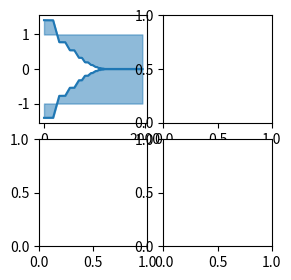

Here is the Python script that generated this plot: (Note: this script raises an exception after producing the figure.)
import math
import numpy as np
import matplotlib.pyplot as plt

maps = [
    {'name': 'Karakin',
     'map_size': 2,
     'num_players': 64,
     'bgimg': 'karakin_map.png',
     'phases': [{'delay': 60, 'wait': 120, 'move': 120, 'shrink': 0.55},
                {'delay':  0, 'wait': 120, 'move':  90, 'shrink': 0.70},
                {'delay':  0, 'wait':  90, 'move':  90, 'shrink': 0.60},
                {'delay':  0, 'wait':  60, 'move':  60, 'shrink': 0.60},
                {'delay':  0, 'wait':  60, 'move':  60, 'shrink': 0.60},
                {'delay':  0, 'wait':  30, 'move':  60, 'shrink': 0.50},
                {'delay':  0, 'wait':  30, 'move':  30, 'shrink': 0.50},
                {'delay':  0, 'wait':  30, 'move':  30, 'shrink': 0.50},
                {'delay':  0, 'wait':  30, 'move':  30, 'shrink': 0.001},
                ]},
    {'name': 'Erangel',
     'map_size': 8,
     'num_players': 100,
     'bgimg': 'erangel_map.jpg',
     'phases': [{'delay': 120, 'wait': 270, 'move': 300, 'shrink': 0.35},
                {'delay':   0, 'wait': 180, 'move': 120, 'shrink': 0.60},
                {'delay':   0, 'wait': 130, 'move':  90, 'shrink': 0.55},
                {'delay':   0, 'wait': 120, 'move':  60, 'shrink': 0.55},
                {'delay':   0, 'wait': 100, 'move':  60, 'shrink': 0.50},
                {'delay':   0, 'wait':  90, 'move':  30, 'shrink': 0.50},
                {'delay':   0, 'wait':  70, 'move':  30, 'shrink': 0.50},
                {'delay':   0, 'wait':  60, 'move':  30, 'shrink': 0.50},
                {'delay':  30, 'wait':  30, 'move':  30, 'shrink': 0.001},
                ]},
]

# delay: Set the delay for when the next safe zone will appear.
# wait: This setting controls the time until the blue zone starts moving once the next circle has been shown.
# move: Adjust how fast the blue zone moves during each phase.
# shrink: This number controls how small each safe zone will be compared to the previous safe zone. (0.1 will make it 10% the size of the previous safe zone).

# map_size is defined as the length of the sides of the square map in km (l), the corresponding circle diameter is sqrt(2*(l*l)) (d), blue zone radius is d/2 (r),  blue zone area is pi*r*r

def blue_zone_diameter(map_size):
    return math.sqrt(2*map_size**2)


def blue_zone_radius(map_size):
    return blue_zone_diameter(map_size) / 2


def blue_zone_area(map_size):
    return math.pi * blue_zone_radius(map_size)**2


def total_time(map):
    return sum(phase['delay'] + phase['wait'] + phase['move'] for phase in map['phases'])


def  map_size_for_blue_zone_area(area):
    """
    >>>  map_size_for_blue_zone_area(blue_zone_area(1))
    1.0
    >>>  map_size_for_blue_zone_area(blue_zone_area(100.0))
    100.0
    >>> round(map_size_for_blue_zone_area(blue_zone_area(1337.6)), 1)
    1337.6
    """
    return math.sqrt((((math.sqrt(area / math.pi)) * 2)**2)/2)


def calculate_required_shrink_phase1(map_name, num_players):
    """
    Calculate alternative shrink for existing first phase so, after the first phase, the play area per player will be the same as for a full match.

    >>> calculate_required_shrink_phase1('Karakin', 10)
    0.2174065891365761
    >>> calculate_required_shrink_phase1('Erangel', 10)
    0.11067971810589328
    """
    m = next(m for m in maps if m['name'] == map_name)
    first_map_size = m['map_size'] * m['phases'][0]['shrink']
    return _calculate_required_shrink(m, num_players, first_map_size)


def calculate_required_shrink_phase0(map_name, num_players):
    """
    Calculate shrink for "prepended" phase (with delay/wait/move at 0) so, at game start, the play area per player will be the same as for a full match.

    ("Prepending" a phase in a custom match's rules will require deleting a later phase as you can only have 9 phases. Probably you want
    to delete the penultimate one as you want the latest phase's tiny shrink and high dps to make the game stop eventually.)

    >>> calculate_required_shrink_phase0('Karakin', 10)
    0.39528470752104744
    """
    m = next(m for m in maps if m['name'] == map_name)
    first_map_size = m['map_size']
    return _calculate_required_shrink(m, num_players, first_map_size)

def _calculate_required_shrink(m, num_players, first_map_size):
    first_blue_zone_area = blue_zone_area(first_map_size)

    required_blue_zone_area = first_blue_zone_area / m['num_players'] * num_players

    required_map_size = map_size_for_blue_zone_area(required_blue_zone_area)

    required_shrink = required_map_size / m['map_size']

    return required_shrink


def create_map_size_method_for_map(m):
    times = []
    map_sizes = []
    time = 0
    map_size = m['map_size']
    times.append(time)
    map_sizes.append(map_size)
    for phase in m['phases']:
        time += phase['delay'] + phase['wait']
        times.append(time)
        map_sizes.append(map_size)

        time += phase['move']
        map_size *= phase['shrink']
        times.append(time)
        map_sizes.append(map_size)

    def map_size(time):
        return np.interp(time, times, map_sizes)
    return map_size


if __name__ == '__main__':
    show_maps = True
    show_area_per_player = True

    nrow = 2 if show_maps and show_area_per_player else 1
    ncol = len(maps) if show_maps else 1
    fig, axes = plt.subplots(nrow, ncol, sharex=False, squeeze=False,
                             gridspec_kw=dict(wspace=0.15, hspace=0.15),
                             figsize=(ncol + 1, nrow + 1))

    # create X-axis
    max_time = max(total_time(m) for m in maps)
    X = np.arange(0, max_time, 0.05)

    if show_maps:
        for i, m in enumerate(maps):
            ax = axes[0][i]

            map_size = create_map_size_method_for_map(m)

            y = np.array([blue_zone_radius(x) for x in map_size(X)])

            ax.plot(X, y, c='tab:blue')
            ax.plot(X, -y, c='tab:blue')

            ax.fill_between(X, y, m['map_size']/2, color='tab:blue', alpha=0.5)
            ax.fill_between(X, -y, -m['map_size']/2, color='tab:blue', alpha=0.5)

            img = plt.imread(m['bgimg'])
            ax.imshow(img, extent=(0, max_time, -
                                   m['map_size']/2, m['map_size']/2), aspect='auto')

            ax.set_xlabel("time (s)")
            ax.set_ylabel("blue zone radius (km)")
            ax.set_title(
                f"Blue zone radius {m['name']} {m['num_players']}p")

    if show_area_per_player:

        ax = axes[1][0] if show_maps else axes[0][0]

        for m in maps:
            map_size = create_map_size_method_for_map(m)

            y = np.array([(blue_zone_area(x)/m['num_players'])
                          * 1_000_000 for x in map_size(X)])

            ax.semilogy(
                X, y, label=f"{m['name']} {m['num_players']}p", alpha=0.5)

        ax.grid()
        ax.set_xlabel("time (s)")
        ax.set_ylabel("area per player (m²)")
        ax.set_xlim(left=0)
        ax.set_ylim(bottom=1)
        ax.legend()
        ax.set_title('Blue zone area per player')

        # turn off other, empty graphs
        for i in range(1, ncol):
            axes[1][i].axis('off')

    # fig.tight_layout() # don't use this, because we use gridspec
    plt.show()
